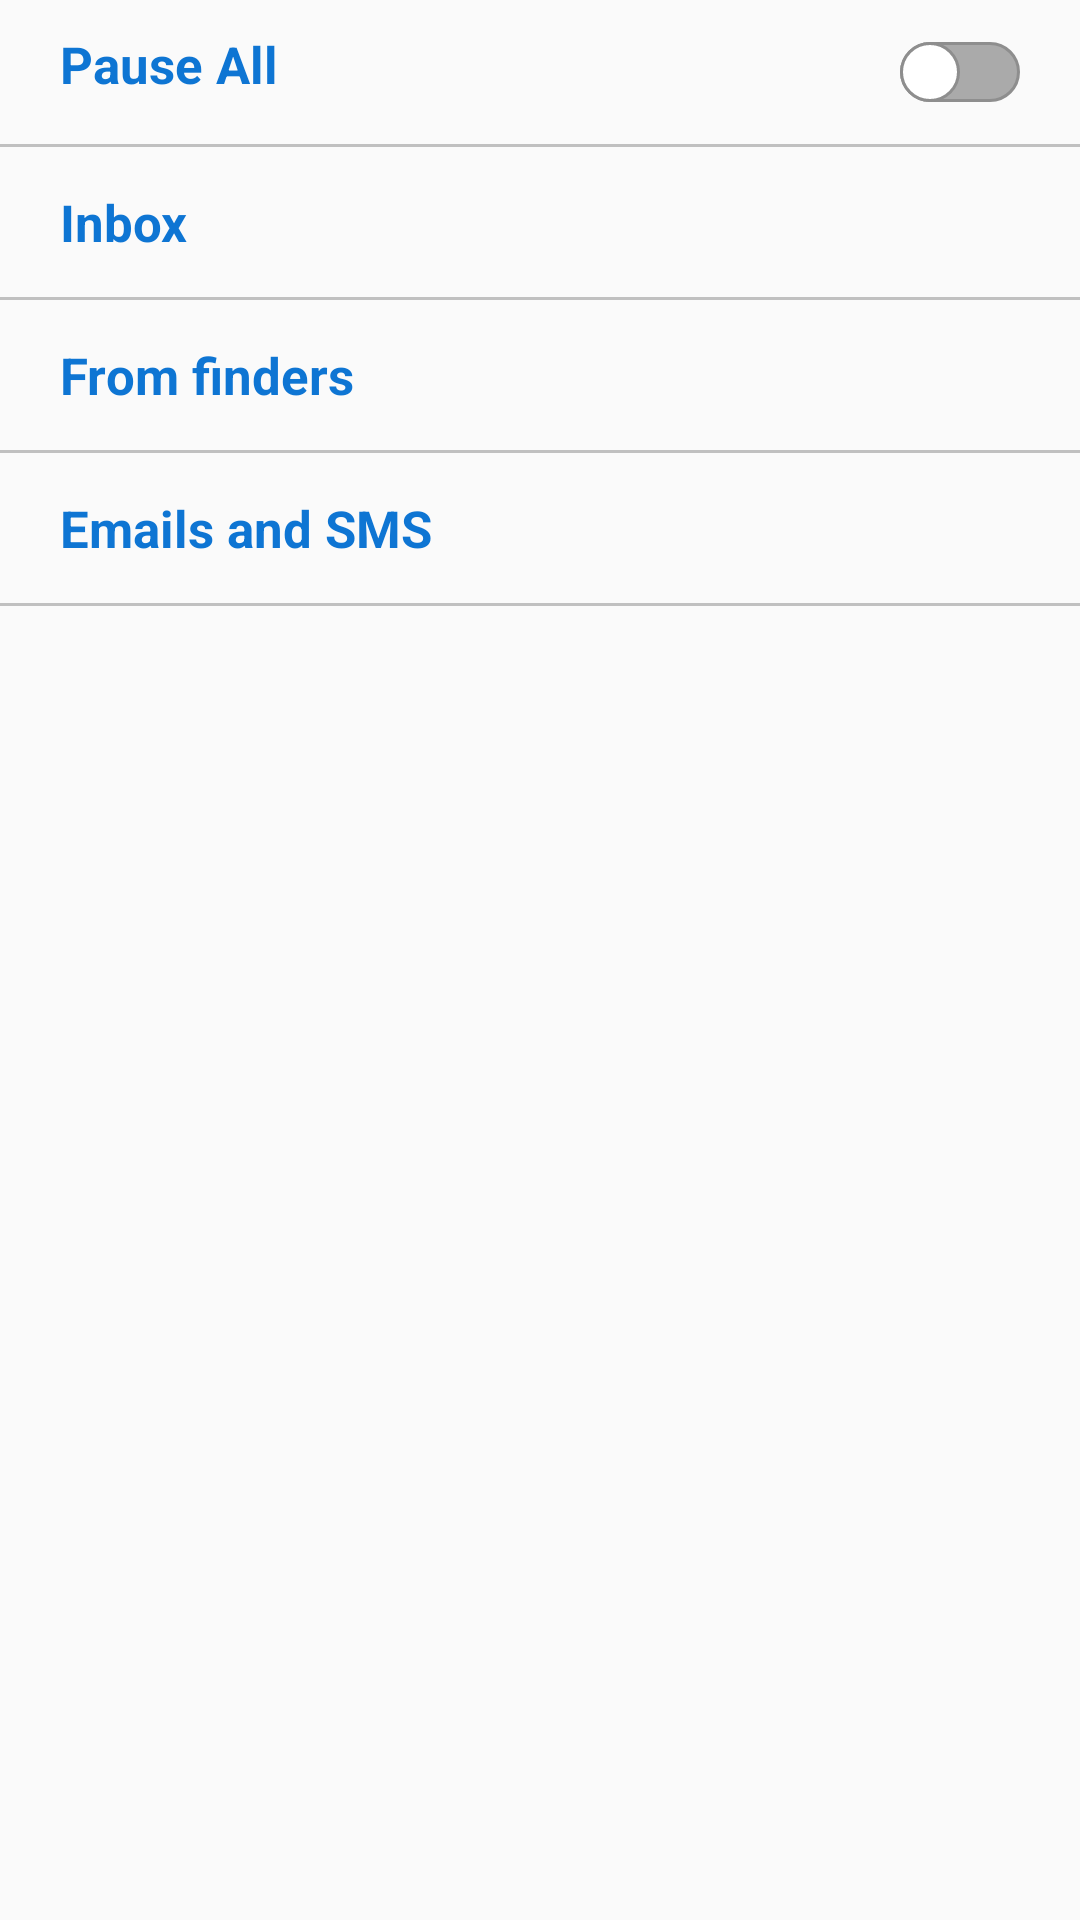

This screen was rendered from an Android layout file. Write that file and the resources it references.
<!-- AndroidManifest.xml: activity theme About -->
<!-- res/layout/activity_notification.xml -->
<?xml version="1.0" encoding="utf-8"?>
<androidx.constraintlayout.widget.ConstraintLayout xmlns:android="http://schemas.android.com/apk/res/android"
    xmlns:app="http://schemas.android.com/apk/res-auto"
    xmlns:tools="http://schemas.android.com/tools"
    android:layout_width="match_parent"
    android:layout_height="match_parent"
    tools:context=".NotificationActivity">
    <LinearLayout
        android:layout_width="match_parent"
        android:layout_height="match_parent"
        android:orientation="vertical">

        <FrameLayout
            android:layout_width="match_parent"
            android:layout_height="wrap_content"
            android:orientation="horizontal">

            <TextView
                android:layout_width="wrap_content"
                android:layout_height="wrap_content"
                android:gravity="center_vertical"
                android:layout_marginLeft="20dp"
                android:text="Pause All"
                android:layout_marginTop="10dp"
                android:textSize="17sp"
                android:textColor="@color/textBlue"
                android:textStyle="bold"/>
            <Switch
                android:id="@+id/switch1"
                android:layout_width="80dp"
                android:layout_height="48dp"
                app:showText="true"
                android:gravity="center_vertical"
                android:thumb="@drawable/thumb1"
                android:layout_marginLeft="260dp"
                android:track="@drawable/track1"
                />
        </FrameLayout>
        <View
            android:layout_width="match_parent"
            android:layout_height="1dp"
            android:background="#c0c0c0"/>
        <LinearLayout
            android:layout_width="match_parent"
            android:layout_height="50dp"
            android:orientation="horizontal"
            >

            <TextView
                android:id="@+id/inbox"
                android:layout_width="match_parent"
                android:layout_height="50dp"
                android:gravity="center_vertical"
                android:layout_marginLeft="20dp"
                android:text="Inbox"
                android:textSize="17sp"
                android:textColor="@color/textBlue"
                android:textStyle="bold"/>
        </LinearLayout>
        <View
            android:layout_width="match_parent"
            android:layout_height="1dp"
            android:background="#c0c0c0"/>
        <LinearLayout
            android:layout_width="match_parent"
            android:layout_height="50dp"
            android:orientation="horizontal">

            <TextView
                android:id="@+id/fromfinders"
                android:layout_width="match_parent"
                android:layout_height="50dp"
                android:gravity="center_vertical"
                android:layout_marginLeft="20dp"
                android:text="From finders"
                android:textSize="17sp"
                android:textColor="@color/textBlue"
                android:textStyle="bold"/>

        </LinearLayout>
        <View
            android:layout_width="match_parent"
            android:layout_height="1dp"
            android:background="#c0c0c0"/>

        <LinearLayout
            android:layout_width="match_parent"
            android:layout_height="50dp"
            android:orientation="horizontal">

            <TextView
                android:id="@+id/EmailsSms"
                android:layout_width="match_parent"
                android:layout_height="50dp"
                android:layout_marginLeft="20dp"
                android:gravity="center_vertical"
                android:text="Emails and SMS"
                android:textColor="@color/textBlue"
                android:textSize="17sp"
                android:textStyle="bold" />
        </LinearLayout>

        <View
            android:layout_width="match_parent"
            android:layout_height="1dp"
            android:background="#c0c0c0"/>
    </LinearLayout>
</androidx.constraintlayout.widget.ConstraintLayout>
<!-- resources referenced by this layout -->
<resources>
  <color name="textBlue">#0E75D3</color>
  <!-- drawable thumb1 (drawable-v24) -->
  <?xml version="1.0" encoding="utf-8"?>
  <selector xmlns:android="http://schemas.android.com/apk/res/android">
  <item  android:state_checked="false" >
      <shape android:shape="oval" >
          <solid android:color="#ffffff"/>
          <size android:width="20dp" android:height="20dp"/>
          <stroke android:width="1dp"
              android:color="#8e8e8e"/>
  
      </shape>
  </item>
      <item  android:state_checked="true">
          <shape android:shape="oval">
              <solid android:color="#ffffff"/>
              <size android:width="20dp" android:height="20dp"/>
              <stroke android:width="1dp"
                  android:color="#8e8e8e"/>
  
          </shape>
      </item>
  </selector>
  <!-- drawable track1 (drawable-v24) -->
  <?xml version="1.0" encoding="utf-8"?>
  <selector xmlns:android="http://schemas.android.com/apk/res/android">
      <item  android:state_checked="false">
          <shape android:shape="rectangle">
              <solid android:color="@android:color/darker_gray"/>
            <corners android:radius="10dp"/>
              <stroke android:width="1dp"
                  android:color="#8e8e8e"/>
  
          </shape>
      </item>
      <item  android:state_checked="true">
          <shape android:shape="rectangle">
              <solid android:color="@color/textBlue"/>
              <corners android:radius="10dp"/>
          </shape>
      </item>
  </selector>
  <style name="About" parent="Theme.AppCompat.Light.DarkActionBar">
          
          <item name="colorPrimary">@color/textBlue</item>
          <item name="colorPrimaryDark">@color/textBlue</item>
          <item name="colorAccent">@color/userpronav</item>
      </style>
  <color name="userpronav">#3700B3</color>
</resources>
